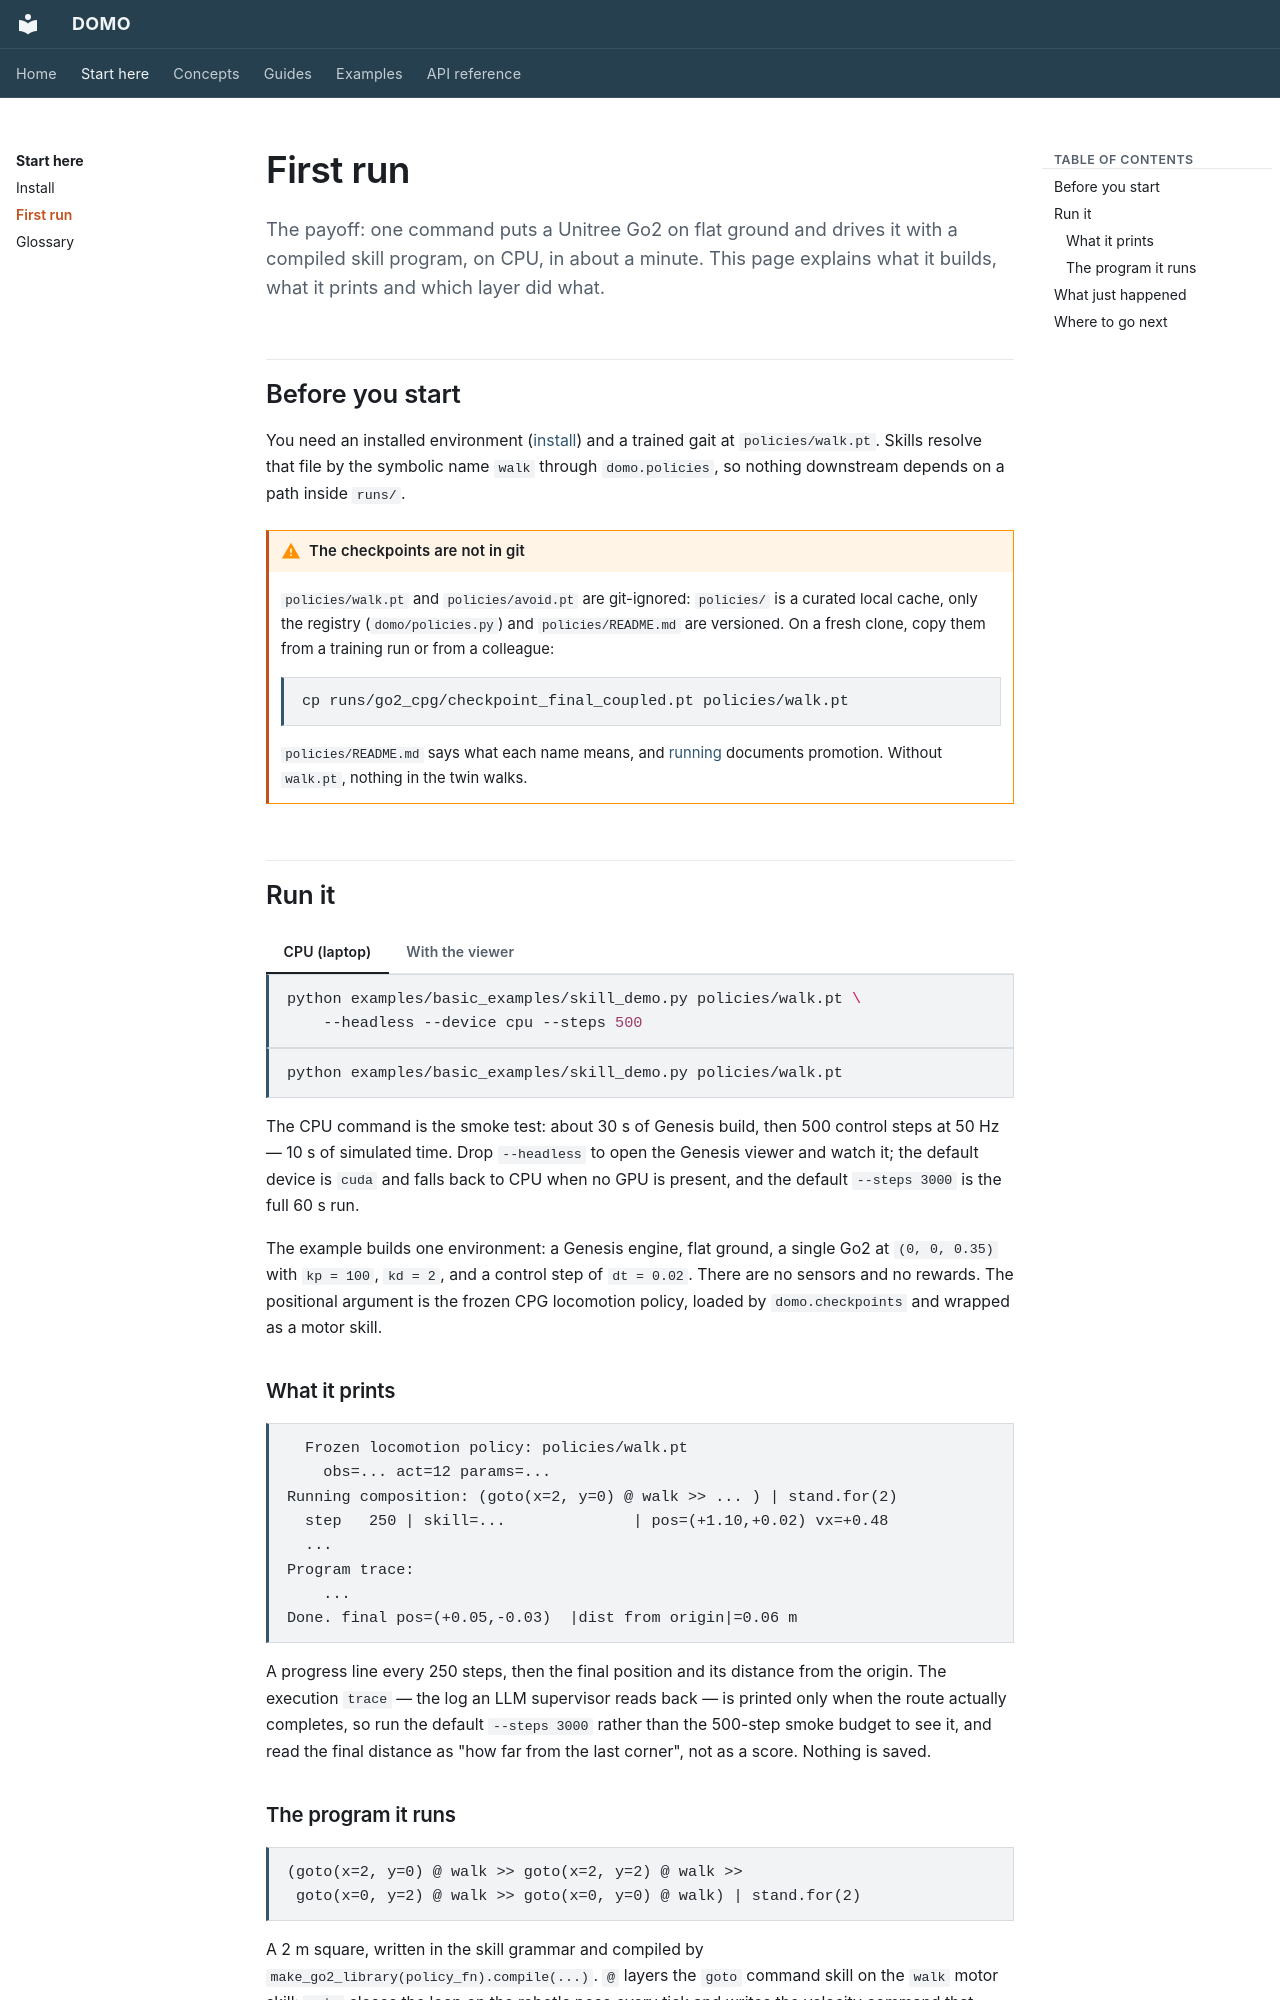

repository: r-sendra/domo · page: start/first-run/index.html · generator: mkdocs

# First run

The payoff: one command puts a Unitree Go2 on flat ground and drives it with
a compiled skill program, on CPU, in about a minute. This page explains what
it builds, what it prints and which layer did what.

## Before you start

You need an installed environment ([install](install.md)) and a trained gait
at `policies/walk.pt`. Skills resolve that file by the symbolic name `walk`
through `domo.policies`, so nothing downstream depends on a path inside
`runs/`.

!!! warning "The checkpoints are not in git"

    `policies/walk.pt` and `policies/avoid.pt` are git-ignored: `policies/`
    is a curated local cache, only the registry (`domo/policies.py`) and
    `policies/README.md` are versioned. On a fresh clone, copy them from a
    training run or from a colleague:

    ```bash
    cp runs/go2_cpg/checkpoint_final_coupled.pt policies/walk.pt
    ```

    `policies/README.md` says what each name means, and
    [running](../guides/running.md#stable-policies) documents promotion.
    Without `walk.pt`, nothing in the twin walks.

## Run it

=== "CPU (laptop)"

    ```bash
    python examples/basic_examples/skill_demo.py policies/walk.pt \
        --headless --device cpu --steps 500
    ```

=== "With the viewer"

    ```bash
    python examples/basic_examples/skill_demo.py policies/walk.pt
    ```

The CPU command is the smoke test: about 30 s of Genesis build, then 500
control steps at 50 Hz — 10 s of simulated time. Drop `--headless` to open
the Genesis viewer and watch it; the default device is `cuda` and falls back
to CPU when no GPU is present, and the default `--steps 3000` is the full
60 s run.

The example builds one environment: a Genesis engine, flat ground, a single
Go2 at `(0, 0, 0.35)` with `kp = 100`, `kd = 2`, and a control step of
`dt = 0.02`. There are no sensors and no rewards. The positional argument is
the frozen CPG locomotion policy, loaded by `domo.checkpoints` and wrapped as
a motor skill.

### What it prints

```
  Frozen locomotion policy: policies/walk.pt
    obs=... act=12 params=...
Running composition: (goto(x=2, y=0) @ walk >> ... ) | stand.for(2)
  step   250 | skill=...              | pos=(+1.10,+0.02) vx=+0.48
  ...
Program trace:
    ...
Done. final pos=(+0.05,-0.03)  |dist from origin|=0.06 m
```

A progress line every 250 steps, then the final position and its distance
from the origin. The execution `trace` — the log an LLM supervisor reads
back — is printed only when the route actually completes, so run the default
`--steps 3000` rather than the 500-step smoke budget to see it, and read the
final distance as "how far from the last corner", not as a score. Nothing is
saved.
